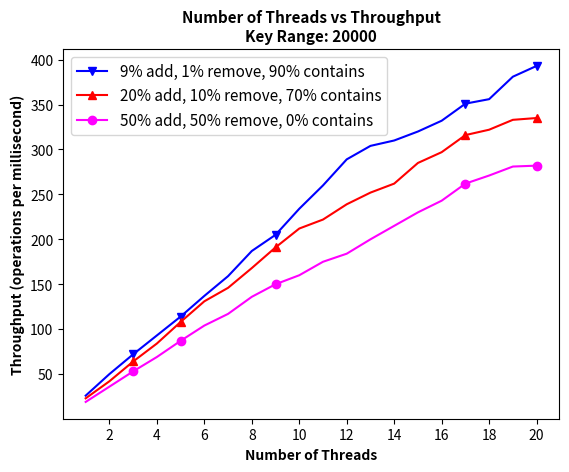

Generate this figure with matplotlib:
import matplotlib.pyplot as plt

keyRange = 20000

# Data
A = [19,36,53,69,87,104,117,136,150,160,175,184,200,215,230,243,262,271,281,282]
B = [23,42,64,84,108,131,146,168,191,212,222,239,252,262,285,297,316,322,333,335]
C = [26,50,72,93,114,137,159,187,205,234,260,289,304,310,320,332,351,356,381,393]

# Number of threads
num_threads = [1, 2, 3, 4, 5, 6, 7, 8, 9, 10, 11, 12, 13, 14, 15, 16, 17, 18, 19, 20]

# Plot
plt.plot(num_threads, C, label="9% add, 1% remove, 90% contains", marker='v', markevery=[2, 4, 8, 16, 19], color = 'blue')
plt.plot(num_threads, B, label="20% add, 10% remove, 70% contains", marker='^', markevery=[2, 4, 8, 16, 19], color = 'red')
plt.plot(num_threads, A, label="50% add, 50% remove, 0% contains", marker='o', markevery=[2, 4, 8, 16, 19], color = 'magenta')

plt.title(f'Number of Threads vs Throughput\nKey Range: {keyRange}', fontsize=11, fontweight='bold')
plt.xlabel('Number of Threads', fontsize=10, fontweight='bold')
plt.ylabel('Throughput (operations per millisecond)', fontsize=10, fontweight='bold')
plt.xticks([2, 4, 6, 8, 10, 12, 14, 16, 18, 20])

plt.legend(fontsize=11)

name = f"{keyRange}.pdf"
plt.savefig(name)

plt.show()
